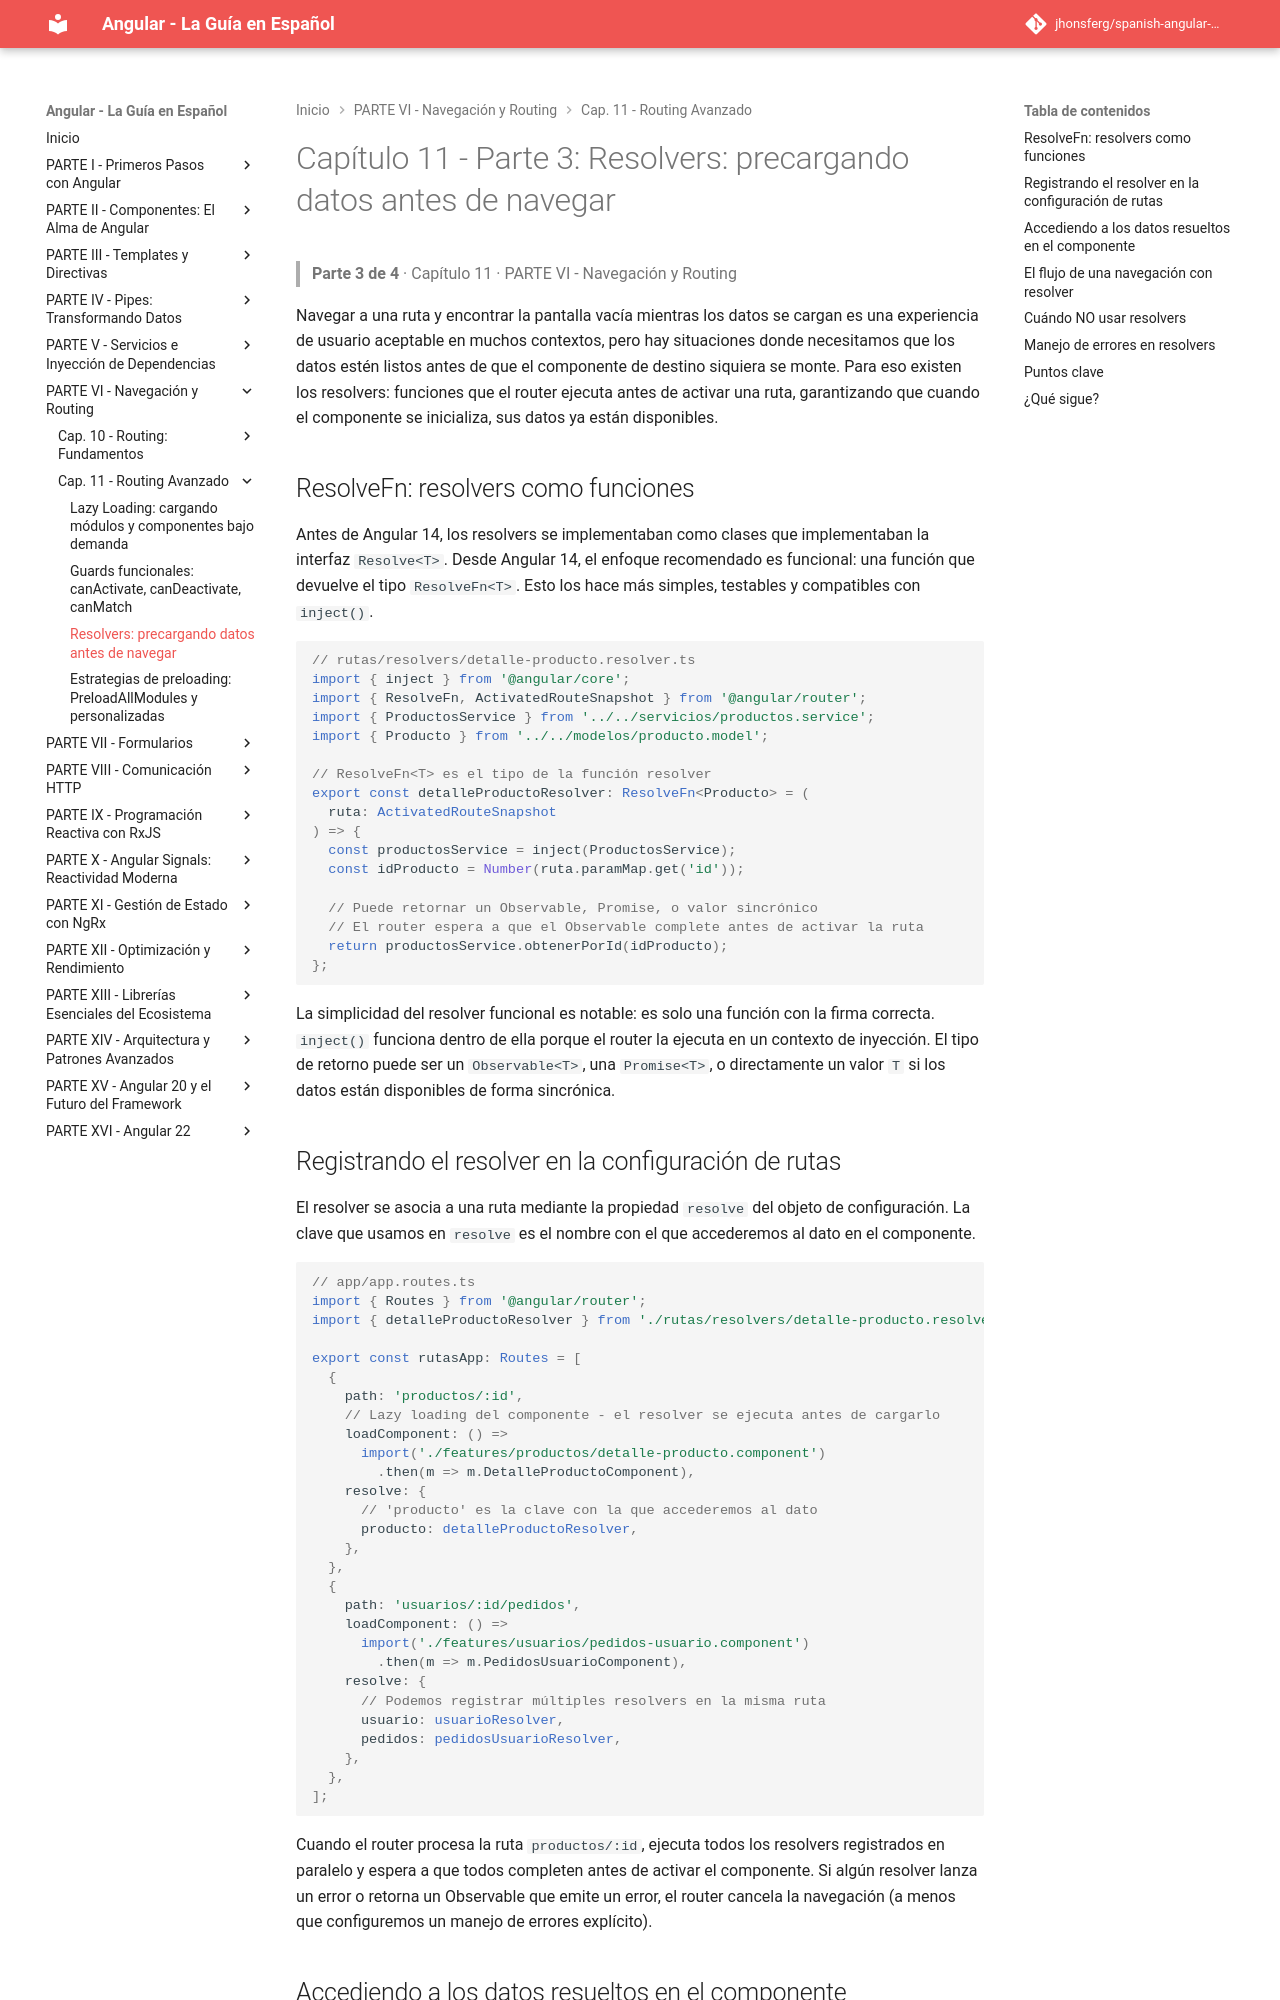

repository: jhonsferg/spanish-angular-guide · page: 11-routing-avanzado/3-resolvers-precargando-datos-antes-de-navegar/index.html · generator: mkdocs

# Capítulo 11 - Parte 3: Resolvers: precargando datos antes de navegar

> **Parte 3 de 4** · Capítulo 11 · PARTE VI - Navegación y Routing

Navegar a una ruta y encontrar la pantalla vacía mientras los datos se cargan es una experiencia de usuario aceptable en muchos contextos, pero hay situaciones donde necesitamos que los datos estén listos antes de que el componente de destino siquiera se monte. Para eso existen los resolvers: funciones que el router ejecuta antes de activar una ruta, garantizando que cuando el componente se inicializa, sus datos ya están disponibles.

## ResolveFn: resolvers como funciones

Antes de Angular 14, los resolvers se implementaban como clases que implementaban la interfaz `Resolve<T>`. Desde Angular 14, el enfoque recomendado es funcional: una función que devuelve el tipo `ResolveFn<T>`. Esto los hace más simples, testables y compatibles con `inject()`.

```typescript
// rutas/resolvers/detalle-producto.resolver.ts
import { inject } from '@angular/core';
import { ResolveFn, ActivatedRouteSnapshot } from '@angular/router';
import { ProductosService } from '../../servicios/productos.service';
import { Producto } from '../../modelos/producto.model';

// ResolveFn<T> es el tipo de la función resolver
export const detalleProductoResolver: ResolveFn<Producto> = (
  ruta: ActivatedRouteSnapshot
) => {
  const productosService = inject(ProductosService);
  const idProducto = Number(ruta.paramMap.get('id'));

  // Puede retornar un Observable, Promise, o valor sincrónico
  // El router espera a que el Observable complete antes de activar la ruta
  return productosService.obtenerPorId(idProducto);
};
```

La simplicidad del resolver funcional es notable: es solo una función con la firma correcta. `inject()` funciona dentro de ella porque el router la ejecuta en un contexto de inyección. El tipo de retorno puede ser un `Observable<T>`, una `Promise<T>`, o directamente un valor `T` si los datos están disponibles de forma sincrónica.

## Registrando el resolver en la configuración de rutas

El resolver se asocia a una ruta mediante la propiedad `resolve` del objeto de configuración. La clave que usamos en `resolve` es el nombre con el que accederemos al dato en el componente.

```typescript
// app/app.routes.ts
import { Routes } from '@angular/router';
import { detalleProductoResolver } from './rutas/resolvers/detalle-producto.resolver';

export const rutasApp: Routes = [
  {
    path: 'productos/:id',
    // Lazy loading del componente - el resolver se ejecuta antes de cargarlo
    loadComponent: () =>
      import('./features/productos/detalle-producto.component')
        .then(m => m.DetalleProductoComponent),
    resolve: {
      // 'producto' es la clave con la que accederemos al dato
      producto: detalleProductoResolver,
    },
  },
  {
    path: 'usuarios/:id/pedidos',
    loadComponent: () =>
      import('./features/usuarios/pedidos-usuario.component')
        .then(m => m.PedidosUsuarioComponent),
    resolve: {
      // Podemos registrar múltiples resolvers en la misma ruta
      usuario: usuarioResolver,
      pedidos: pedidosUsuarioResolver,
    },
  },
];
```

Cuando el router procesa la ruta `productos/:id`, ejecuta todos los resolvers registrados en paralelo y espera a que todos completen antes de activar el componente. Si algún resolver lanza un error o retorna un Observable que emite un error, el router cancela la navegación (a menos que configuremos un manejo de errores explícito).
